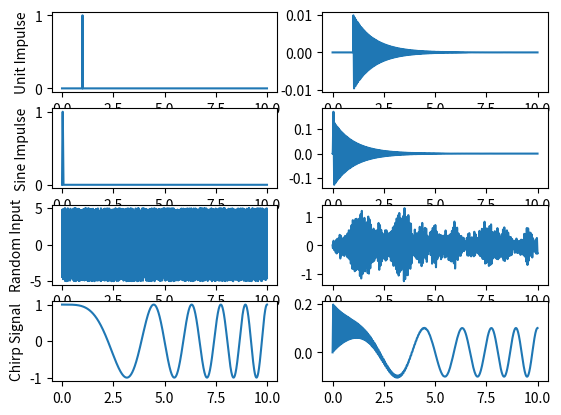

Reproduce this figure in Python.
# Vibrations Course
# Mechanical Engineering Post Graduation Program
# UNESP - Ilha Solteira, SP - Brazil
# ####
# Work by Lucas Veronez Goulart Ferreira
# ####

import numpy as np
import matplotlib.pyplot as plot
from scipy import signal

# Time domain convolution: f(t)*h(t) = x(t)
# 1st case: f(t) = delayed impulse

# System Parameters
mass = m = 1  # [Kg]
stiffness = k = 1e4  # [N/m]
wn = np.sqrt(k/m)  # [rad/s] - Natural Frequency
fn = wn / (2 * np.pi)  # [Hz] - Natural Frequency
damping_ratio = 0.01  # Zeta
critical_damping = cc = 2*np.sqrt(k*m)  # [Ns/m]
c = damping_ratio * critical_damping  # [Ns/m] - Damping
wd = wn * np.sqrt(1-damping_ratio**2)  # [rad/s] - Damped Natural Frequency
fd = wd / (2 * np.pi)  # [Hz] - Damped Natural Frequency
print('Calculated Damped Natural Frequency = '+str(fd)+' Hz.')

# Sampling Parameters
delta = 0.001
t_max = 10
time_range = t = np.arange(0,t_max,delta)

# 1st Case: Delayed impulse
h = (np.exp(-damping_ratio*wn*t)/wd*m)*np.sin(wd*t)  # Transfer Function
imp = signal.unit_impulse(len(time_range),int(len(time_range)*0.1))  # Delayed impulse

conv = np.convolve(h,imp,'full')
plot.subplot(4,2,1)
plot.plot(t,imp)
plot.ylabel('Unit Impulse')
plot.subplot(4,2,2)
plot.plot(t,conv[:len(t)])

# 2nd Case: Sine impulse
sine_imp = np.zeros(len(t))  # Padding vector with zeros
Tn = 2*np.pi/wn  # Natural Period
t_imp = np.arange(0,Tn,delta)
f_sine = 1/(2*Tn)
sine_signal = np.sin(2*np.pi*f_sine*t_imp)
for i in range(len(t_imp)):
    sine_imp[i] = sine_signal[i]

conv = np.convolve(h,sine_imp,'full')
plot.subplot(4,2,3)
plot.plot(t,sine_imp)
plot.ylabel('Sine Impulse')
plot.subplot(4,2,4)
plot.plot(t,conv[:len(t)])

# plot.plot(t,conv[:len(t)])
# plot.show()

# 3rd Case: Random input
rand_signal = 10*(np.random.rand(len(t))-0.5)  # Random input ranging [-5,5] N

conv = np.convolve(h,rand_signal,'full')
plot.subplot(4,2,5)
plot.plot(t,rand_signal)
plot.ylabel('Random Input')
plot.subplot(4,2,6)
plot.plot(t,conv[:len(t)])

# 4th Case: Chirp Signal
chirp_signal = signal.chirp(t,0,100,max(t))  # Random input with 5 N of amplitude

conv = np.convolve(h,chirp_signal,'full')
plot.subplot(4,2,7)
plot.plot(t,chirp_signal)
plot.ylabel('Chirp Signal')
plot.subplot(4,2,8)
plot.plot(t,conv[:len(t)])
plot.show()
